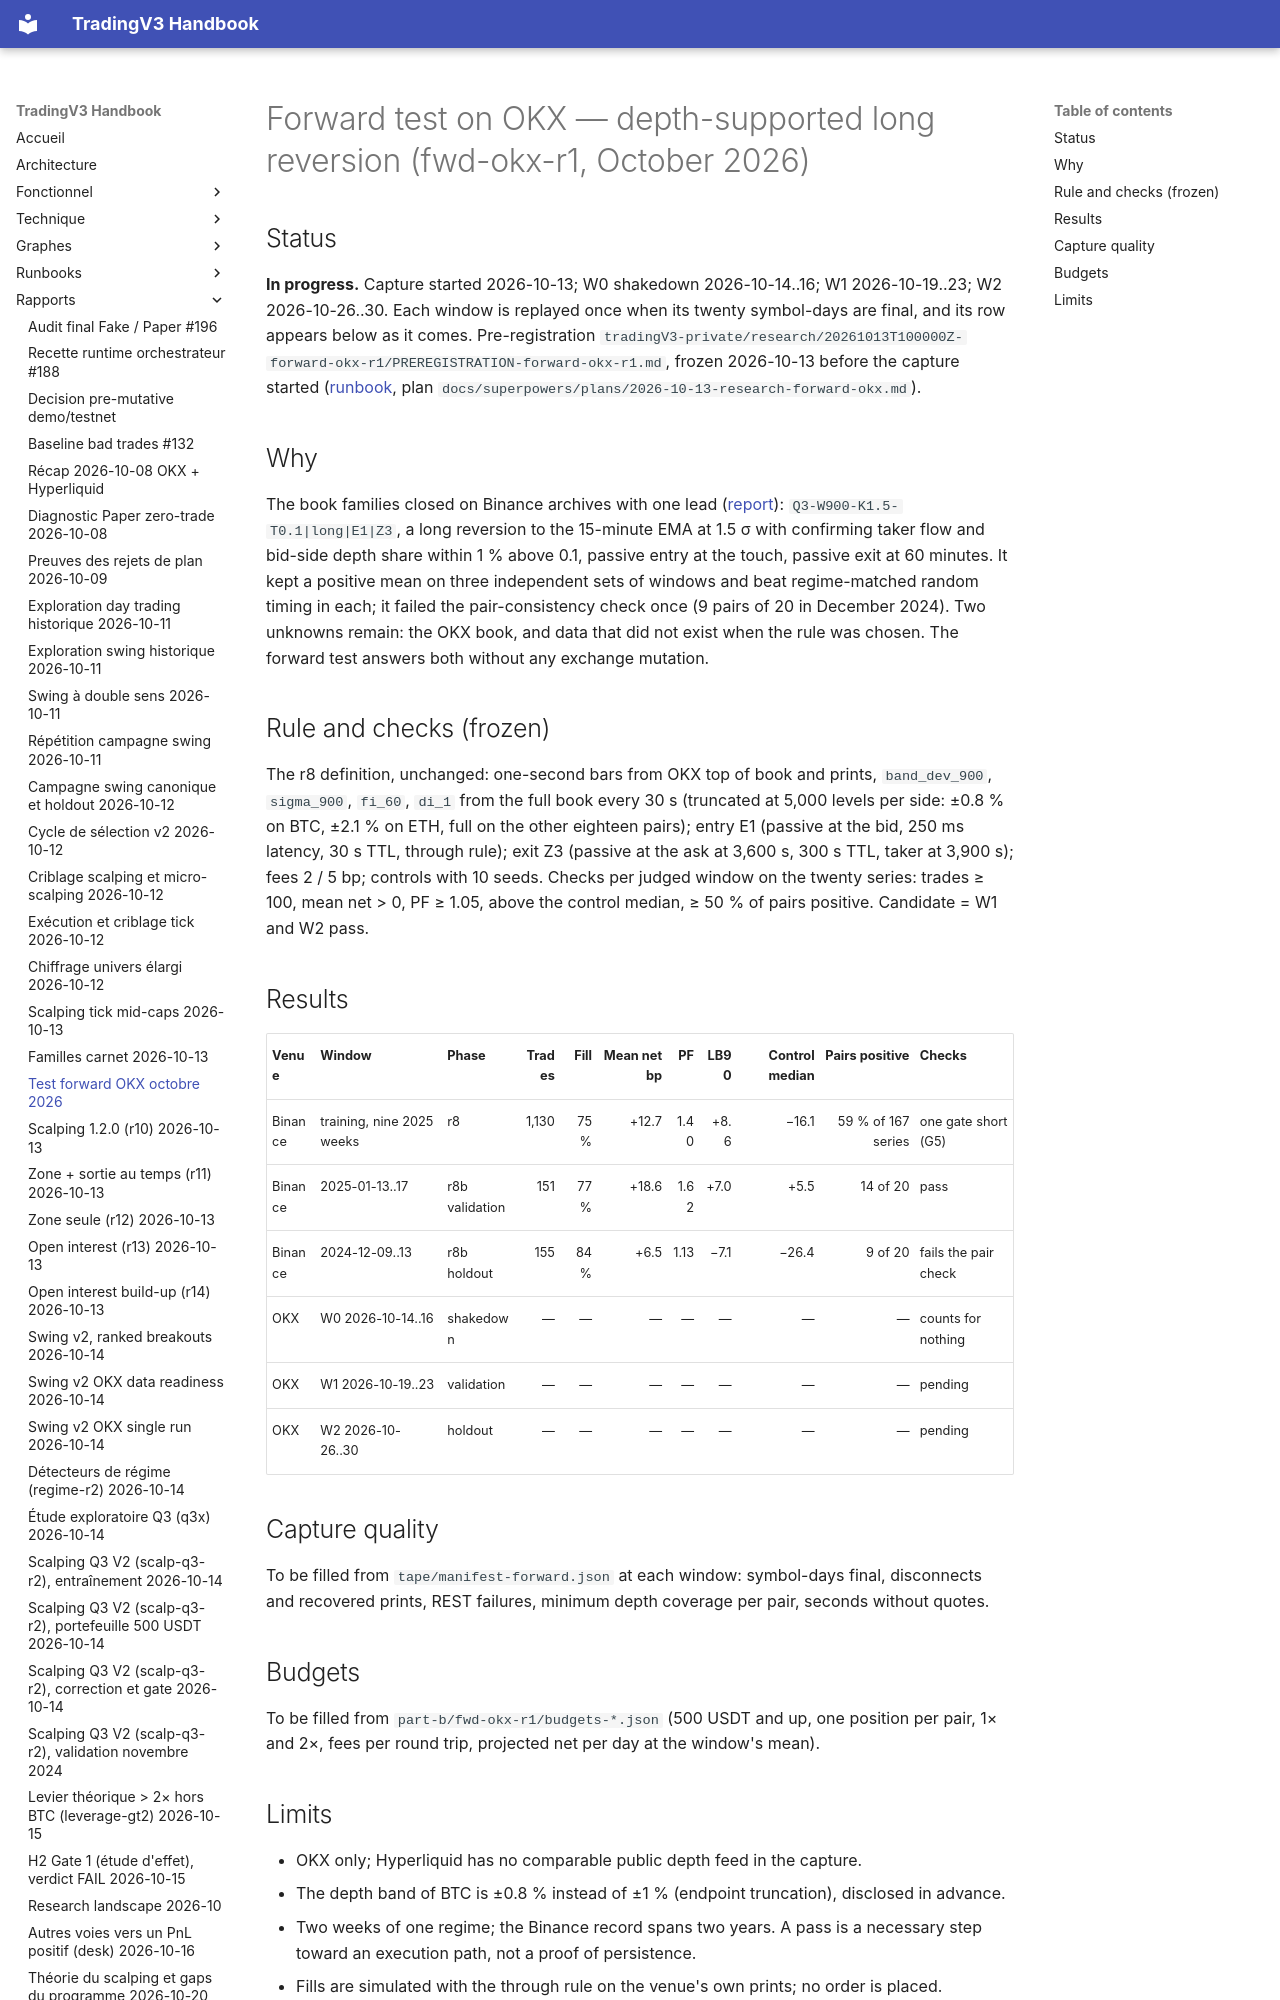

repository: pivox/tradingV3 · page: reports/research-forward-okx-2026-10.html · generator: mkdocs

# Forward test on OKX — depth-supported long reversion (fwd-okx-r1, October 2026)

## Status

**In progress.** Capture started 2026-10-13; W0 shakedown 2026-10-14..16; W1 2026-10-19..23;
W2 2026-10-26..30. Each window is replayed once when its twenty symbol-days are final, and its
row appears below as it comes. Pre-registration
`tradingV3-private/research/20261013T100000Z-forward-okx-r1/PREREGISTRATION-forward-okx-r1.md`,
frozen 2026-10-13 before the capture started ([runbook](../runbooks/research-forward-okx.md),
plan `docs/superpowers/plans/2026-10-13-research-forward-okx.md`).

## Why

The book families closed on Binance archives with one lead
([report](research-book-families-2026-10-13.md)): `Q3-W900-K1.5-T0.1|long|E1|Z3`, a long
reversion to the 15-minute EMA at 1.5 σ with confirming taker flow and bid-side depth share
within 1 % above 0.1, passive entry at the touch, passive exit at 60 minutes. It kept a positive
mean on three independent sets of windows and beat regime-matched random timing in each; it
failed the pair-consistency check once (9 pairs of 20 in December 2024). Two unknowns remain:
the OKX book, and data that did not exist when the rule was chosen. The forward test answers
both without any exchange mutation.
